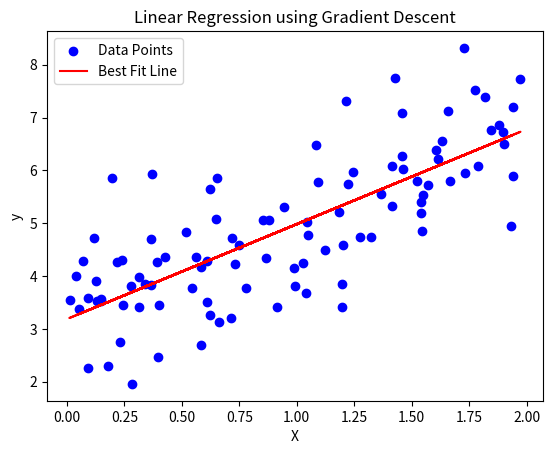
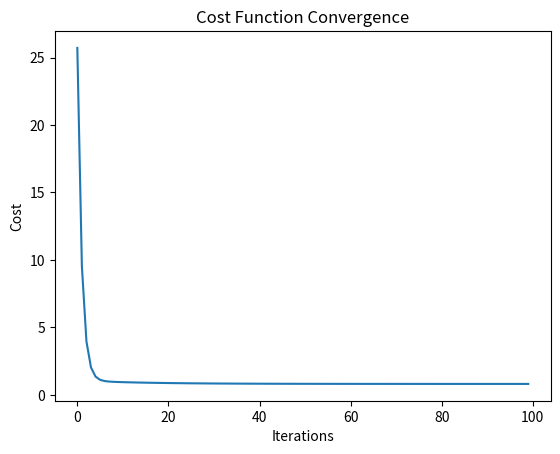

Recreate these plots in Python, in order.
import numpy as np
import matplotlib.pyplot as plt

# Generate sample data (y = 2x + 3 + noise)
np.random.seed(42)
X = 2 * np.random.rand(100, 1)
y = 2 * X + 3 + np.random.randn(100, 1)

def gradient_descent(X, y, lr=0.1, n_iterations=100):
    m = 0  # slope
    c = 0  # intercept
    N = len(y)

    cost_history = []
    for i in range(n_iterations):
        y_pred = m * X + c
        error = y_pred - y

        # Compute gradients
        dm = (2/N) * np.sum(error * X)
        dc = (2/N) * np.sum(error)

        # Update parameters
        m -= lr * dm
        c -= lr * dc

        cost = (1/N) * np.sum((y_pred - y)**2)
        cost_history.append(cost)

        if i % 10 == 0:
            print(f"Iteration {i}: m = {m:.4f}, c = {c:.4f}, cost = {cost:.4f}")
    
    return m, c, cost_history

# Run Gradient Descent
m_opt, c_opt, cost_history = gradient_descent(X, y)

# Final Equation
print(f"\nOptimal Slope (m): {m_opt:.4f}")
print(f"Optimal Intercept (c): {c_opt:.4f}")

# Plot Data and Best Fit Line
plt.scatter(X, y, label="Data Points", color="blue")
plt.plot(X, m_opt * X + c_opt, color='red', label="Best Fit Line")
plt.xlabel("X")
plt.ylabel("y")
plt.title("Linear Regression using Gradient Descent")
plt.legend()
plt.show()

# Plot Cost vs Iterations
plt.plot(range(len(cost_history)), cost_history)
plt.xlabel("Iterations")
plt.ylabel("Cost")
plt.title("Cost Function Convergence")
plt.show()
